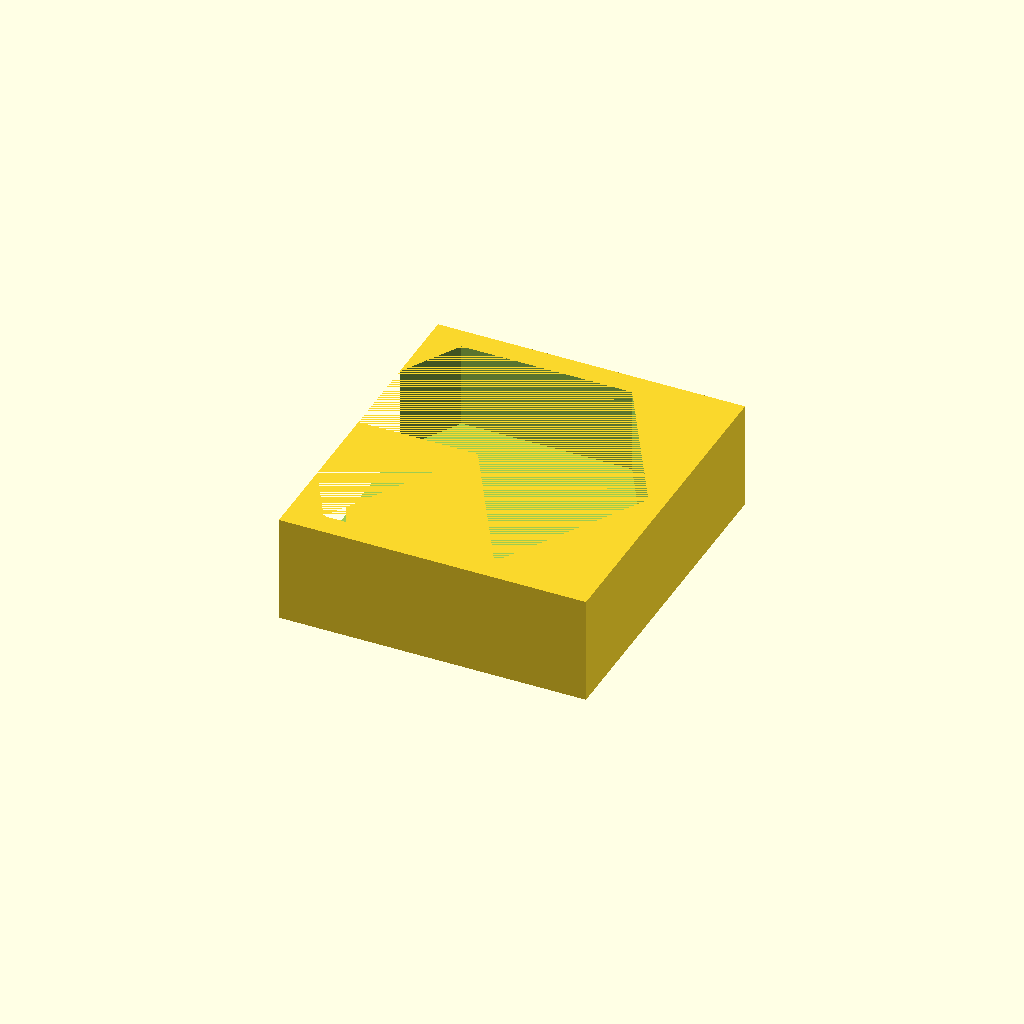
Cell 1 — every parameter at its default value.
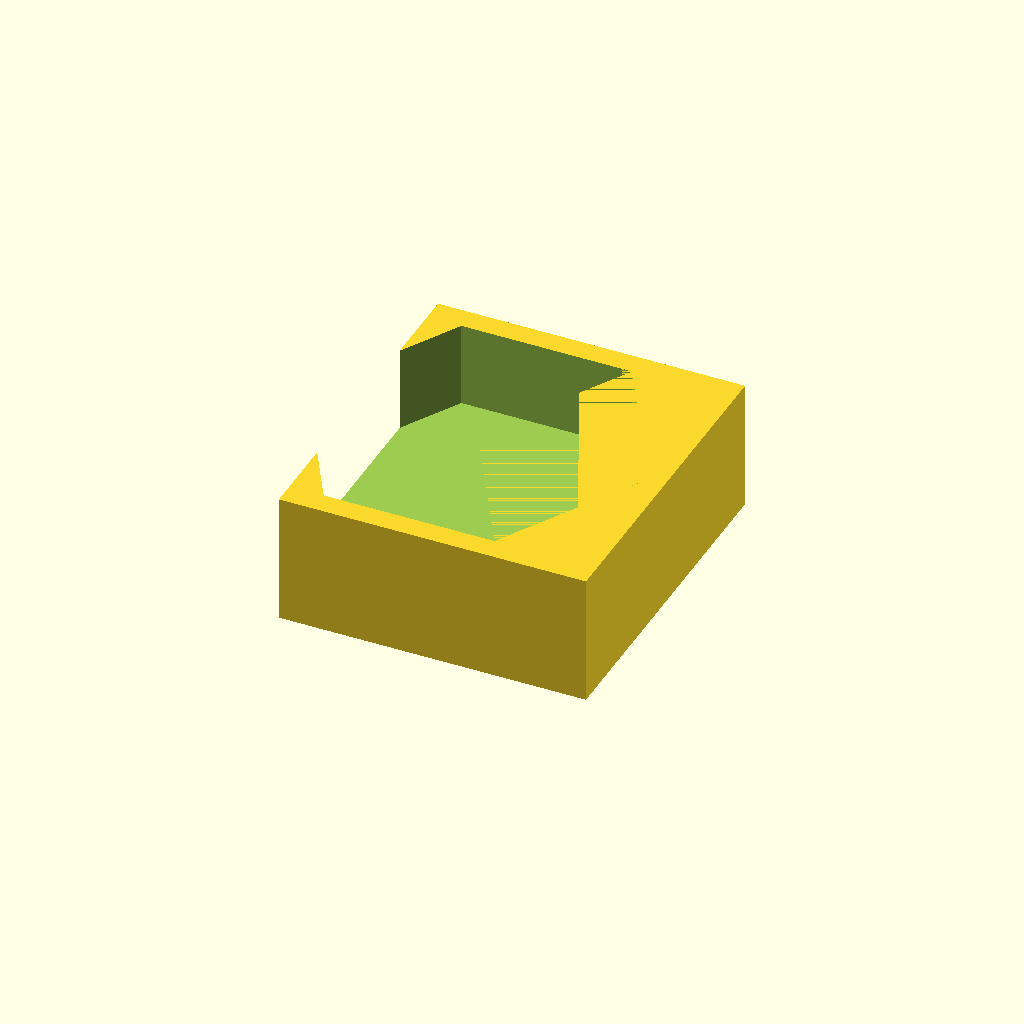
Cell 2: floorHeight = 6 (everything else at default).
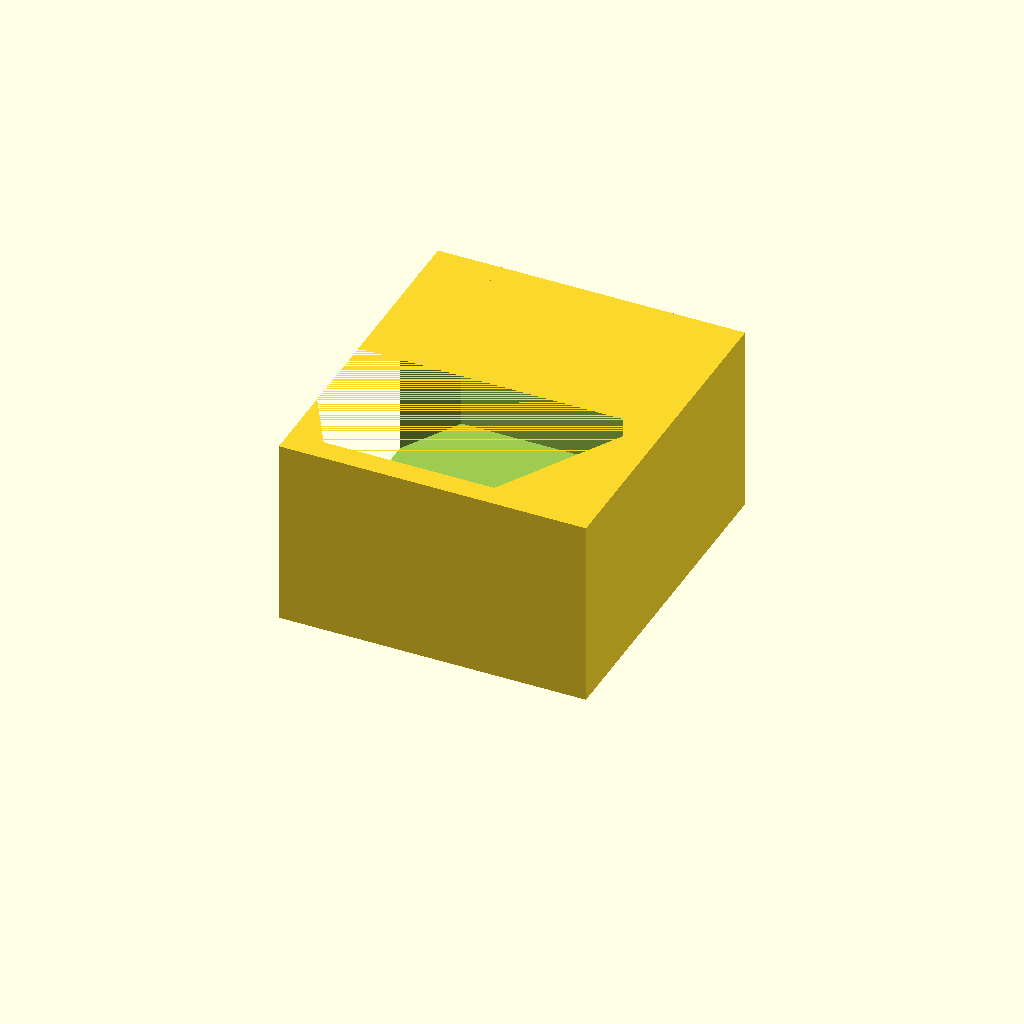
Cell 3 — tileCount set to 10, the other parameters unchanged.
All cells are drawn from one camera (rotation 55°, 0°, 25°, orthographic, colour scheme Cornfield), so only the parameter changes between them.
Source of the model, PlacePileTest.scad:
include<ColonistsPlacePileLib.scad>

magnetBaseInnerDiameter = 15.4;
magnetHeight = 4.0;
floorHeight = 3;
tileCount = 5;
height = placePileHeight(tileCount) + floorHeight;
length = singlePlacePileDiameter * .9;
width = singlePlacePileDiameter;
wallThickness = 3;

difference() {
    
    cube([length, width, height]);
    translate([0, 0, 0])
        LeftPlacePile(height, tileCount);
    
}
Customizer parameters (derived from the source; name, type, default, range or options):
magnetBaseInnerDiameter: number, default 15.4
magnetHeight: number, default 4
floorHeight: number, default 3
tileCount: number, default 5
wallThickness: number, default 3
